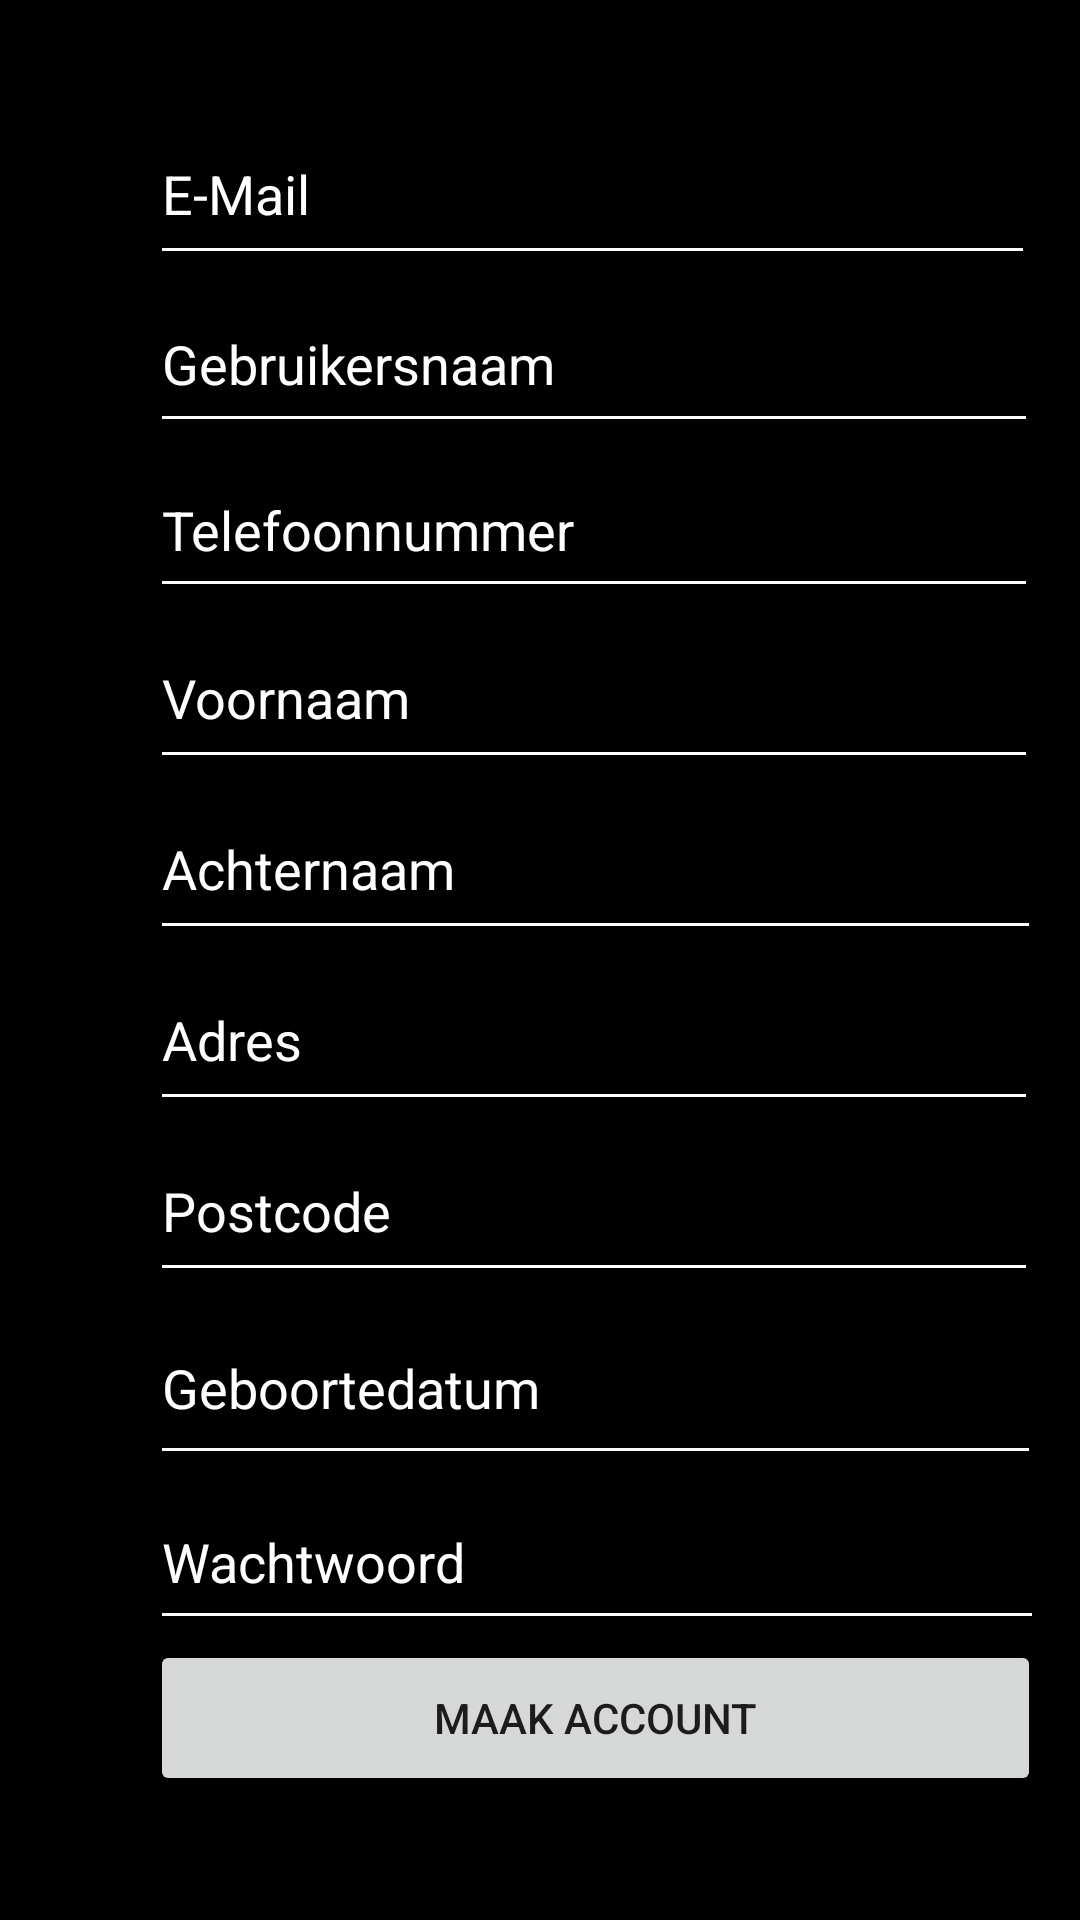

Here is an Android app screen rendered from its layout file. Give the layout XML and the strings, colors and styles it references.
<!-- AndroidManifest.xml: application theme Theme.OdidoCasino -->
<!-- res/layout/fragment_signup.xml -->
<?xml version="1.0" encoding="utf-8"?>
<androidx.constraintlayout.widget.ConstraintLayout xmlns:android="http://schemas.android.com/apk/res/android"
    xmlns:app="http://schemas.android.com/apk/res-auto"
    xmlns:tools="http://schemas.android.com/tools"
    android:id="@+id/frameLayout2"
    android:layout_width="match_parent"
    android:layout_height="match_parent"
    android:background="#000000"
    android:foregroundTint="#FBFBFB"
    android:outlineAmbientShadowColor="#FFFEFE"
    tools:context=".signup">

    <TextView
        android:id="@+id/maak_acc_tekst"
        android:layout_width="wrap_content"
        android:layout_height="wrap_content"
        android:layout_marginStart="96dp"
        android:layout_marginTop="72dp"
        android:layout_marginEnd="87dp"
        android:layout_marginBottom="632dp"
        android:text="Maak een Odido Account"
        android:textColor="#F8F5F5"
        android:textColorHint="@color/white"
        android:textSize="20sp"
        android:textStyle="bold"
        app:layout_constraintBottom_toBottomOf="parent"
        app:layout_constraintEnd_toEndOf="parent"
        app:layout_constraintStart_toStartOf="parent"
        app:layout_constraintTop_toTopOf="parent" />

    <ImageView
        android:id="@+id/odido_logo_account"
        android:layout_width="96dp"
        android:layout_height="85dp"
        android:layout_marginTop="16dp"
        android:layout_marginEnd="159dp"
        android:layout_marginBottom="630dp"
        android:src="@drawable/odido"
        app:layout_constraintBottom_toBottomOf="parent"
        app:layout_constraintEnd_toEndOf="parent"
        app:layout_constraintHorizontal_bias="0.0"
        app:layout_constraintStart_toStartOf="parent"
        app:layout_constraintTop_toTopOf="parent"
        app:layout_constraintVertical_bias="0.0" />

    <LinearLayout
        android:layout_width="406dp"
        android:layout_height="597dp"
        android:layout_marginEnd="2dp"
        android:orientation="vertical"
        app:layout_constraintBottom_toBottomOf="parent"
        app:layout_constraintEnd_toEndOf="parent"
        app:layout_constraintHorizontal_bias="0.0"
        app:layout_constraintStart_toStartOf="parent"
        app:layout_constraintTop_toTopOf="parent"
        app:layout_constraintVertical_bias="0.81">

        <EditText
            android:id="@+id/email"
            android:layout_width="295dp"
            android:layout_height="57dp"
            android:layout_marginStart="50dp"
            android:backgroundTint="#FDFCFC"
            android:drawableTint="#FAF9F9"
            android:ems="10"
            android:hint="E-Mail"
            android:inputType="textEmailAddress"
            android:textColor="#FBF8F8"
            android:textColorHint="@color/white" />

        <EditText
            android:id="@+id/usrname"
            android:layout_width="296dp"
            android:layout_height="56dp"
            android:layout_marginStart="50dp"
            android:backgroundTint="#FBFBFB"
            android:ems="10"
            android:hint="Gebruikersnaam"
            android:inputType="textPersonName"
            android:textColor="#F8F7F7"
            android:textColorHint="@color/white" />

        <EditText
            android:id="@+id/tel"
            android:layout_width="296dp"
            android:layout_height="55dp"
            android:layout_marginStart="50dp"
            android:backgroundTint="#FDFDFD"
            android:ems="10"
            android:hint="Telefoonnummer"
            android:inputType="phone"
            android:textColor="#F8F7F7"
            android:textColorHint="@color/white" />

        <EditText
            android:id="@+id/name"
            android:layout_width="296dp"
            android:layout_height="57dp"
            android:layout_marginStart="50dp"
            android:backgroundTint="#FFFFFF"
            android:ems="10"
            android:foregroundTint="#FDFDFD"
            android:hint="Voornaam"
            android:inputType="text"
            android:textColor="#FDFCFC"
            android:textColorHint="@color/white" />

        <EditText
            android:id="@+id/lname"
            android:layout_width="297dp"
            android:layout_height="57dp"
            android:layout_marginStart="50dp"
            android:backgroundTint="#FFFFFF"
            android:ems="10"
            android:foregroundTint="#FDFDFD"
            android:hint="Achternaam"
            android:inputType="text"
            android:textColor="#FDFCFC"
            android:textColorHint="@color/white" />

        <EditText
            android:id="@+id/address"
            android:layout_width="296dp"
            android:layout_height="57dp"
            android:layout_marginStart="50dp"
            android:backgroundTint="#FFFFFF"
            android:ems="10"
            android:foregroundTint="#FDFDFD"
            android:hint="Adres"
            android:inputType="text"
            android:textColor="#FDFCFC"
            android:textColorHint="@color/white" />

        <EditText
            android:id="@+id/postalcode"
            android:layout_width="296dp"
            android:layout_height="57dp"
            android:layout_marginStart="50dp"
            android:backgroundTint="#FFFFFF"
            android:ems="10"
            android:foregroundTint="#FDFDFD"
            android:hint="Postcode"
            android:inputType="text"
            android:textColor="#FDFCFC"
            android:textColorHint="@color/white" />

        <EditText
            android:id="@+id/birthdate"
            android:layout_width="297dp"
            android:layout_height="61dp"
            android:layout_marginStart="50dp"
            android:backgroundTint="#FBFAFA"
            android:ems="10"
            android:hint="Geboortedatum"
            android:inputType="date"
            android:textColorHint="@color/white" />

        <EditText
            android:id="@+id/editTextTextPassword2"
            android:layout_width="298dp"
            android:layout_height="55dp"
            android:layout_marginStart="50dp"
            android:backgroundTint="#FDFCFC"
            android:ems="10"
            android:hint="Wachtwoord"
            android:inputType="textPassword"
            android:textColor="#FDFDFD"
            android:textColorHint="@color/white" />

        <Button
            android:id="@+id/create_acc"
            android:layout_width="297dp"
            android:layout_height="52dp"
            android:layout_marginStart="50dp"
            android:text="Maak Account" />

    </LinearLayout>

</androidx.constraintlayout.widget.ConstraintLayout>
<!-- resources referenced by this layout -->
<resources>
  <!-- drawable odido: jpg bitmap (drawable, 2781 bytes) -->
  <style name="Theme.OdidoCasino" parent="Theme.MaterialComponents.DayNight.NoActionBar">
          
          <item name="colorPrimary">@color/purple_500</item>
          <item name="colorPrimaryVariant">@color/purple_700</item>
          <item name="colorOnPrimary">@color/black</item>
          
          <item name="colorSecondary">@color/teal_200</item>
          <item name="colorSecondaryVariant">@color/teal_700</item>
          <item name="colorOnSecondary">@color/white</item>
          
          <item name="android:statusBarColor">?attr/colorPrimaryVariant</item>
          
      </style>
  <!-- not gathered from this repository: default colours our renderer supplied (Android Studio template values) -->
  <color name="purple_500">#FF6200EE</color>
  <color name="purple_700">#FF3700B3</color>
  <color name="teal_200">#FF03DAC5</color>
  <color name="teal_700">#FF018786</color>
  <color name="black">#FF000000</color>
  <color name="white">#FFFFFFFF</color>
</resources>
